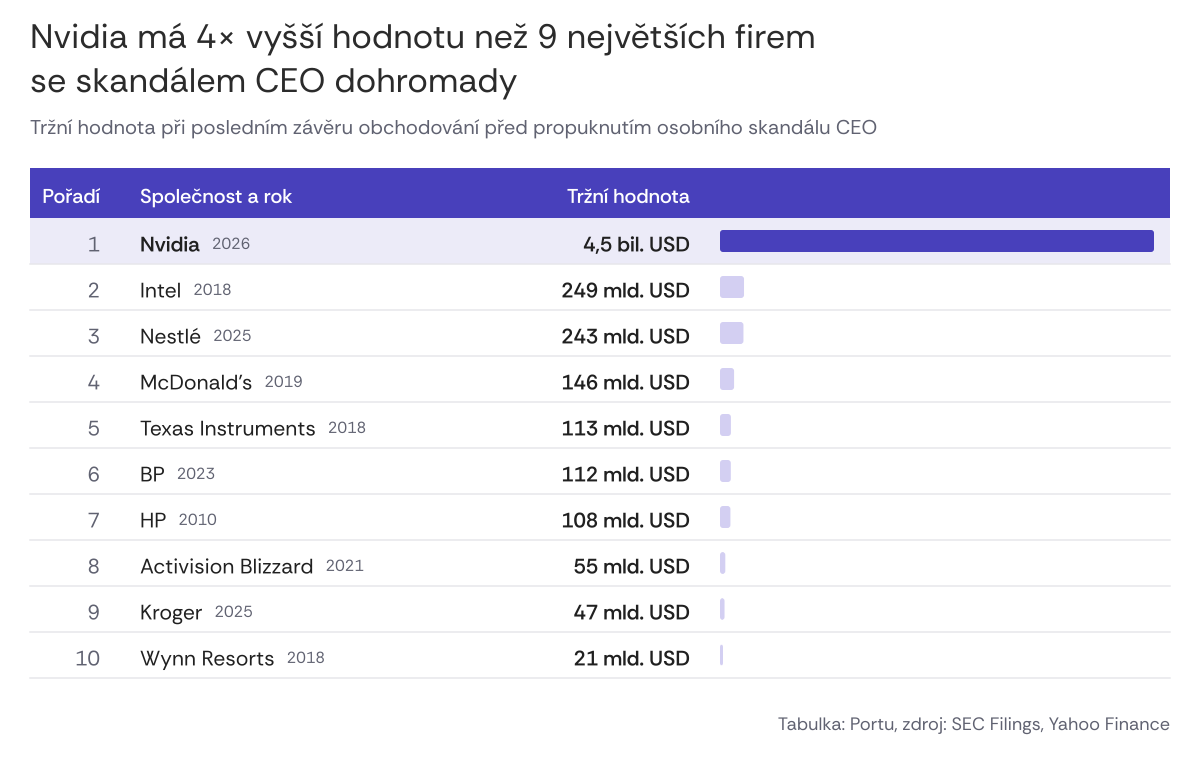

The file beside this chart, header and first rows:
poradi, spolecnost, rok, trzni_hodnota_mld_usd, trzni_hodnota_text
1, Nvidia, 2026, 4500, 4,5 bil. USD
2, Intel, 2018, 249, 249 mld. USD
3, Nestlé, 2025, 243, 243 mld. USD
4, McDonald’s, 2019, 146, 146 mld. USD
5, Texas Instruments, 2018, 113, 113 mld. USD
6, BP, 2023, 112, 112 mld. USD
7, HP, 2010, 108, 108 mld. USD
8, Activision Blizzard, 2021, 55, 55 mld. USD
9, Kroger, 2025, 47, 47 mld. USD
10, Wynn Resorts, 2018, 21, 21 mld. USD
